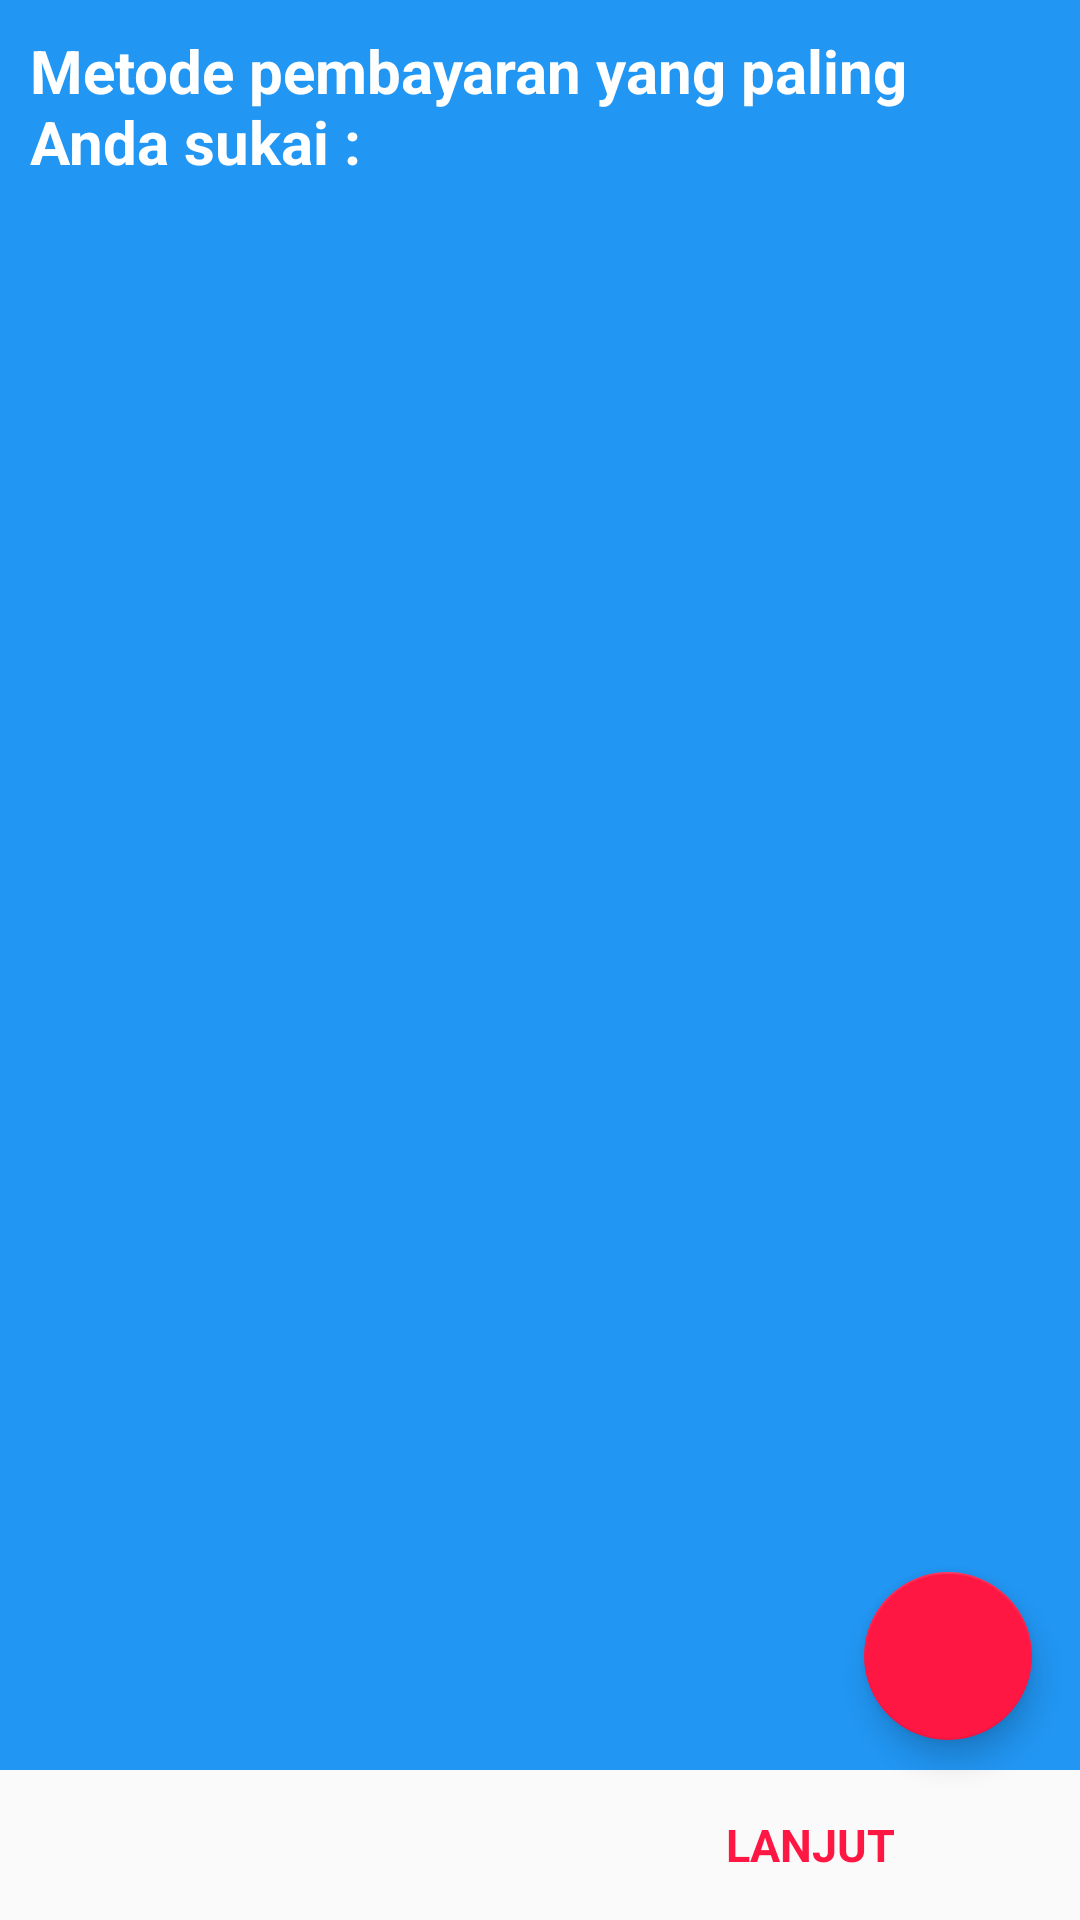

Write the Android layout XML for this screen, with the resource values it uses.
<!-- AndroidManifest.xml: application theme AppTheme -->
<!-- res/layout/fragment_metode_pembayaran.xml -->
<RelativeLayout xmlns:android="http://schemas.android.com/apk/res/android"
    xmlns:tools="http://schemas.android.com/tools"
    android:layout_width="match_parent"
    android:layout_height="match_parent"
    xmlns:app="http://schemas.android.com/apk/res-auto"
    tools:context="com.wahyuade.kuisioner.pembeli.pembayaran.MetodePembayaranFragment">
    <LinearLayout
        android:layout_width="match_parent"
        android:orientation="vertical"
        android:layout_height="match_parent">
        <LinearLayout
            android:layout_width="match_parent"
            android:layout_height="match_parent"
            android:orientation="vertical"
            android:background="#2196F3"
            android:padding="10dp"
            android:layout_weight="1">
            <TextView
                android:layout_width="wrap_content"
                android:layout_height="wrap_content"
                android:layout_gravity="center"
                android:textStyle="bold"
                android:textSize="20dp"
                android:textColor="#fff"
                android:layout_marginBottom="5dp"
                android:text="Metode pembayaran yang paling Anda sukai :"/>
            <android.support.v7.widget.CardView
                android:layout_width="match_parent"
                android:layout_margin="10dp"
                android:padding="5dp"
                android:layout_height="wrap_content">
                <android.support.v7.widget.RecyclerView
                    android:layout_width="match_parent"
                    android:id="@+id/list_metode_pembayaran"
                    android:layout_height="wrap_content">

                </android.support.v7.widget.RecyclerView>
            </android.support.v7.widget.CardView>
        </LinearLayout>
        <LinearLayout
            android:layout_width="match_parent"
            android:layout_weight="1"
            android:layout_height="100dp">

            <TextView
                android:background="?android:selectableItemBackground"
                android:layout_width="match_parent"
                android:layout_height="match_parent"
                android:layout_weight="1"
                android:gravity="center"
                android:text=""
                android:textColor="@color/colorAccent"
                android:textStyle="bold"
                android:textSize="15dp" />

            <TextView
                android:id="@+id/next"
                android:background="?android:selectableItemBackground"
                android:layout_width="match_parent"
                android:layout_height="match_parent"
                android:layout_weight="1"
                android:gravity="center"
                android:textStyle="bold"
                android:textColor="@color/colorAccent"
                android:text="LANJUT"
                android:textSize="15dp" />
        </LinearLayout>
    </LinearLayout>
    <android.support.design.widget.FloatingActionButton
        android:id="@+id/add_metode"
        android:layout_width="wrap_content"
        android:layout_height="wrap_content"
        app:backgroundTint="@color/colorAccent"
        android:layout_alignParentBottom="true"
        android:layout_alignParentRight="true"
        android:layout_marginRight="16dp"
        android:layout_marginBottom="60dp"
        android:src="@drawable/ic_add" />
</RelativeLayout>
<!-- resources referenced by this layout -->
<resources>
  <color name="colorAccent">@color/merah</color>
  <style name="AppTheme" parent="Base.Theme.AppCompat.Light">
          <item name="colorAccent">@color/colorAccent</item>
      </style>
  <color name="merah">#FF1744</color>
</resources>
